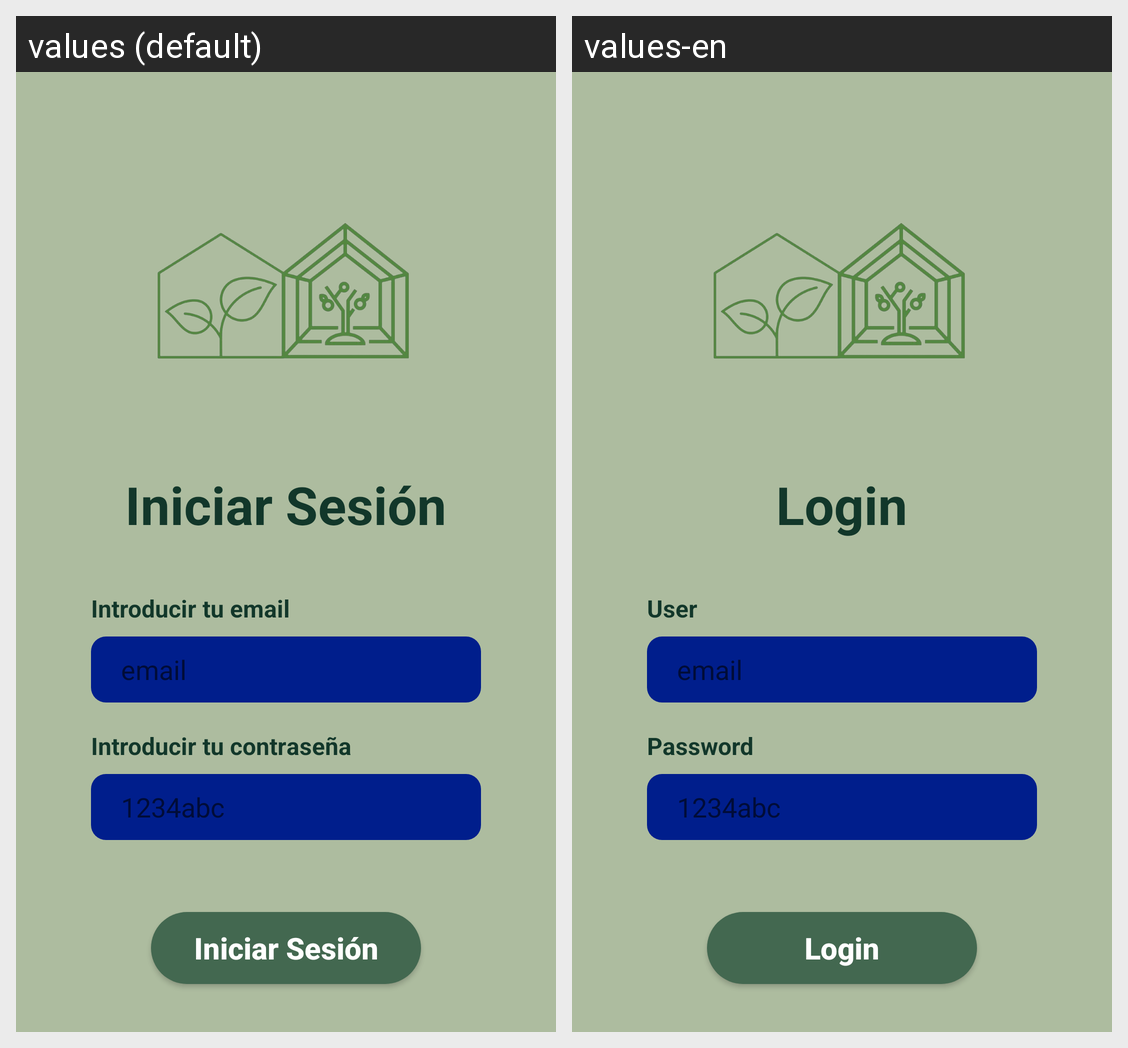

Strings drawn on this Android screen and how each of the app's shown locales translates them:
Android screen res/layout/activity_login.xml rendered under 2 locales, left to right: values (default), values-en. Device: Nexus 5 (rendered at 1080×1920; each locale shown at half size, 540×960, under a caption strip naming it); theme Theme.NavigationDrawer.
Strings drawn on this screen, with the default value and each locale's value (text and hints the layout hard-codes, and strings that could not be matched under every locale, appear in the picture but are not listed):

Login
  values: Iniciar Sesión
  values-en: Login

user
  values: Introducir tu email
  values-en: User
